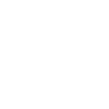
t = 0.00 s
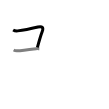
t = 1.50 s
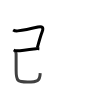
t = 2.75 s
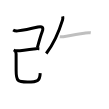
t = 4.25 s
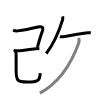
t = 5.50 s
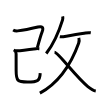
t = 7.00 s

The animated SVG that drew these frames (rendered in a browser with its animation timeline set to each time). Animation: 7 SMIL elements (animate=7); one cycle of 7.00 s.

<svg width="109px" height="109px" viewBox="0 0 px 109px" xmlns="http://www.w3.org/2000/svg" xmlns:xlink="http://www.w3.org/1999/xlink" xml:space="preserve" version="1.1"  baseProfile="full">
<path d="M13.13,29.98c1.24,0.77,2.99,1.06,4.6,0.9c4.69-0.47,13.42-2.13,20.16-3.8c4.36-1.08,5.89,0.43,4.35,4.51c-1.09,2.89-3.12,9.53-4.82,15.88" style="fill:none;stroke:black;stroke-width:3;opacity:0">
  <animate attributeType="CSS" attributeName="opacity" from="0" to="1" begin="0s" dur="1s" repeatCount="0" fill="freeze" />
</path>
<path d="M13.66,50c1.09,0.62,2.34,0.79,3.44,0.74c4.45-0.2,13.4-1.37,18.9-2.09c1.19-0.16,2.33-0.03,3.36,0.02" style="fill:none;stroke:black;stroke-width:3;opacity:0">
  <animate attributeType="CSS" attributeName="opacity" from="0" to="1" begin="1s" dur="1s" repeatCount="0" fill="freeze" />
</path>
<path d="M15.04,51.02c0.72,0.72,1.07,1.73,1.07,2.92c0,8.25,0.03,11.68,0.03,16.68c0,10.12,1.24,11.4,11.31,11.4c10.3,0,12.52-1.29,12.75-8.88" style="fill:none;stroke:black;stroke-width:3;opacity:0">
  <animate attributeType="CSS" attributeName="opacity" from="0" to="1" begin="2s" dur="1s" repeatCount="0" fill="freeze" />
</path>
<path d="M62.66,16.3c0.34,1.33,0.28,2.31-0.09,3.52c-2.36,7.73-8.16,22.98-16.32,33.68" style="fill:none;stroke:black;stroke-width:3;opacity:0">
  <animate attributeType="CSS" attributeName="opacity" from="0" to="1" begin="3s" dur="1s" repeatCount="0" fill="freeze" />
</path>
<path d="M59.81,36.74c1.57,0.26,2.79,0.03,3.51-0.07c5.53-0.79,15.31-2.47,22.19-3.63c1.76-0.3,3.49-0.46,5.27-0.19" style="fill:none;stroke:black;stroke-width:3;opacity:0">
  <animate attributeType="CSS" attributeName="opacity" from="0" to="1" begin="4s" dur="1s" repeatCount="0" fill="freeze" />
</path>
<path d="M78.81,37.89c0.44,1.36,0.68,2.86-0.18,5.26C71.5,63,58.88,82.62,39.88,93.12" style="fill:none;stroke:black;stroke-width:3;opacity:0">
  <animate attributeType="CSS" attributeName="opacity" from="0" to="1" begin="5s" dur="1s" repeatCount="0" fill="freeze" />
</path>
<path d="M54.56,52.34c3.73,0.29,21.17,24.37,33.3,34.27c2.31,1.89,4.86,3.89,7.89,4.39" style="fill:none;stroke:black;stroke-width:3;opacity:0">
  <animate attributeType="CSS" attributeName="opacity" from="0" to="1" begin="6s" dur="1s" repeatCount="0" fill="freeze" />
</path>
</svg>
